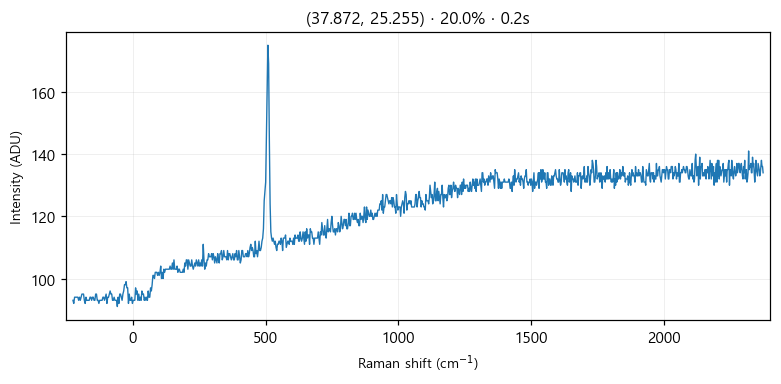

The data file committed next to this chart (first rows):
# laser_power_pct, 20.0
# exposure_time, 0.2
# laser_nm, 532
# mode, single
pixel_index, raman_shift_cm-1, wavelength_nm, intensity
0, -225.3, 525.7, 93.0
1, -222.2, 525.8, 92.0
2, -219.2, 525.9, 94.0
3, -216.1, 526, 94.0
4, -213, 526.1, 94.0
5, -210, 526.1, 94.0
6, -206.9, 526.2, 94.0
7, -203.8, 526.3, 93.0
8, -200.8, 526.4, 94.0
9, -197.7, 526.5, 93.0
10, -194.7, 526.6, 94.0
11, -191.6, 526.7, 95.0
12, -188.6, 526.7, 95.0
13, -185.5, 526.8, 95.0
14, -182.4, 526.9, 93.0
15, -179.4, 527, 92.0
16, -176.3, 527.1, 94.0
17, -173.3, 527.2, 93.0
18, -170.2, 527.2, 93.0
19, -167.2, 527.3, 93.0
20, -164.2, 527.4, 93.0
21, -161.1, 527.5, 94.0
22, -158.1, 527.6, 94.0
23, -155, 527.7, 93.0
24, -152, 527.8, 94.0
25, -148.9, 527.8, 94.0
26, -145.9, 527.9, 93.0
27, -142.9, 528, 93.0
28, -139.8, 528.1, 95.0
29, -136.8, 528.2, 95.0
30, -133.8, 528.3, 93.0
31, -130.7, 528.3, 93.0
32, -127.7, 528.4, 92.0
33, -124.7, 528.5, 93.0
34, -121.6, 528.6, 93.0
35, -118.6, 528.7, 93.0
36, -115.6, 528.8, 93.0
37, -112.6, 528.9, 94.0
38, -109.5, 528.9, 94.0
39, -106.5, 529, 93.0
40, -103.5, 529.1, 94.0
41, -100.5, 529.2, 95.0
42, -97.44, 529.3, 92.0
43, -94.42, 529.4, 94.0
44, -91.41, 529.4, 94.0
45, -88.39, 529.5, 95.0
46, -85.38, 529.6, 96.0
47, -82.36, 529.7, 95.0
48, -79.35, 529.8, 95.0
49, -76.34, 529.9, 93.0
50, -73.33, 530, 93.0
51, -70.32, 530, 94.0
52, -67.31, 530.1, 93.0
53, -64.3, 530.2, 93.0
54, -61.3, 530.3, 93.0
55, -58.29, 530.4, 91.0
... 968 more rows
